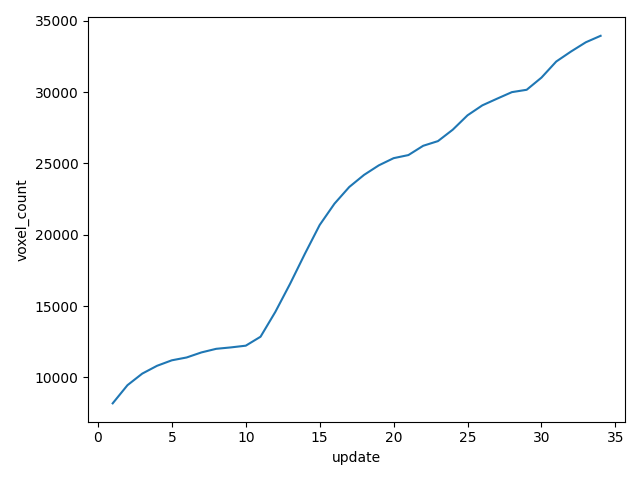

Source data for this figure (header and first rows):
update_index, timestamp, map_version, processed_frames, input_points, fused_points, voxel_count, output_bytes, latency_ms, rss_mb, gpu_memory_mb
1, not_recorded_by_cli, 1, 9, 100000, 8184, 8184, 92426, 329.5, 808.2, sampled_separately
2, not_recorded_by_cli, 2, 10, 100000, 9458, 9458, 106482, 330, 808.8, sampled_separately
3, not_recorded_by_cli, 3, 11, 100000, 10269, 10269, 115496, 331.5, 809.1, sampled_separately
4, not_recorded_by_cli, 4, 12, 100000, 10816, 10816, 121506, 332.9, 809.3, sampled_separately
5, not_recorded_by_cli, 5, 13, 100000, 11201, 11201, 125812, 335.5, 809.5, sampled_separately
6, not_recorded_by_cli, 6, 14, 100000, 11399, 11399, 127980, 333.6, 809.8, sampled_separately
7, not_recorded_by_cli, 7, 15, 100000, 11753, 11753, 131793, 335.8, 809.8, sampled_separately
8, not_recorded_by_cli, 8, 16, 100000, 12006, 12006, 134569, 335.3, 809.8, sampled_separately
9, not_recorded_by_cli, 9, 17, 100000, 12106, 12106, 135659, 342, 809.8, sampled_separately
10, not_recorded_by_cli, 10, 18, 100000, 12226, 12226, 136962, 334, 809.8, sampled_separately
11, not_recorded_by_cli, 11, 19, 100000, 12854, 12854, 143816, 333.7, 810.1, sampled_separately
12, not_recorded_by_cli, 12, 20, 100000, 14593, 14593, 162914, 353.5, 810.7, sampled_separately
13, not_recorded_by_cli, 13, 21, 100000, 16568, 16568, 184654, 342.9, 811.5, sampled_separately
14, not_recorded_by_cli, 14, 22, 100000, 18669, 18669, 207737, 346.1, 812.2, sampled_separately
15, not_recorded_by_cli, 15, 23, 100000, 20687, 20687, 229789, 352.1, 813.1, sampled_separately
16, not_recorded_by_cli, 16, 24, 100000, 22180, 22180, 246176, 352.7, 813.6, sampled_separately
17, not_recorded_by_cli, 17, 25, 100000, 23350, 23350, 259002, 360.4, 814.1, sampled_separately
18, not_recorded_by_cli, 18, 26, 100000, 24197, 24197, 268256, 359.4, 814.3, sampled_separately
19, not_recorded_by_cli, 19, 27, 100000, 24867, 24867, 275463, 356, 814.7, sampled_separately
20, not_recorded_by_cli, 20, 28, 100000, 25370, 25370, 281018, 364.5, 814.8, sampled_separately
21, not_recorded_by_cli, 21, 29, 100000, 25587, 25587, 283402, 363.8, 815, sampled_separately
22, not_recorded_by_cli, 22, 30, 100000, 26238, 26238, 290472, 362.6, 815.2, sampled_separately
23, not_recorded_by_cli, 23, 31, 100000, 26566, 26566, 294089, 357.1, 815.3, sampled_separately
24, not_recorded_by_cli, 24, 32, 100000, 27366, 27366, 302681, 367.3, 815.6, sampled_separately
25, not_recorded_by_cli, 25, 33, 100000, 28375, 28375, 313651, 367.4, 816, sampled_separately
26, not_recorded_by_cli, 26, 34, 100000, 29072, 29072, 321271, 369.6, 817.3, sampled_separately
27, not_recorded_by_cli, 27, 35, 100000, 29541, 29541, 326362, 384.2, 818.7, sampled_separately
28, not_recorded_by_cli, 28, 36, 100000, 29999, 29999, 331470, 370.4, 820, sampled_separately
29, not_recorded_by_cli, 29, 37, 100000, 30164, 30164, 333255, 372.6, 821.2, sampled_separately
30, not_recorded_by_cli, 30, 38, 100000, 31017, 31017, 342611, 378.5, 823, sampled_separately
31, not_recorded_by_cli, 31, 39, 100000, 32145, 32145, 354926, 372.4, 824.5, sampled_separately
32, not_recorded_by_cli, 32, 40, 100000, 32847, 32847, 362541, 376.6, 826, sampled_separately
33, not_recorded_by_cli, 33, 41, 100000, 33494, 33494, 369548, 379.3, 827.5, sampled_separately
34, not_recorded_by_cli, 34, 42, 100000, 33947, 33947, 374345, 382.7, 828.8, sampled_separately
